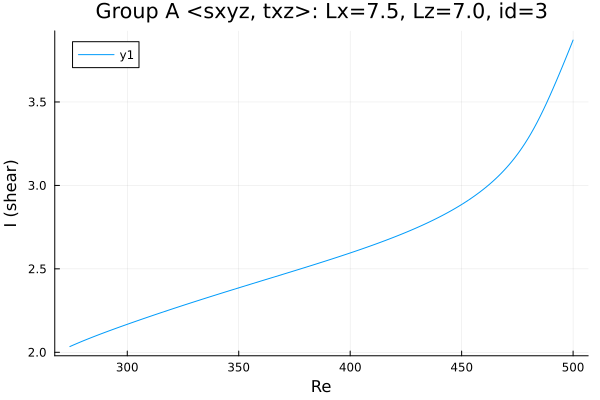

The data file committed next to this chart (first rows):
Re, shear
274.2, 2.034
274.2, 2.034
274.2, 2.034
274.2, 2.034
274.2, 2.034
274.2, 2.034
274.2, 2.034
274.2, 2.034
274.2, 2.034
274.2, 2.034
274.3, 2.034
274.3, 2.035
274.6, 2.037
276.1, 2.045
277.5, 2.053
278.9, 2.061
280.3, 2.069
281.7, 2.077
283.1, 2.084
284.5, 2.092
286, 2.099
287.4, 2.106
288.8, 2.113
290.2, 2.12
291.6, 2.127
293, 2.134
294.4, 2.141
295.9, 2.148
297.2, 2.154
298.1, 2.159
298.7, 2.162
299.1, 2.164
299.4, 2.165
299.6, 2.166
299.8, 2.167
299.9, 2.167
299.9, 2.167
300, 2.168
300, 2.168
300, 2.168
300.0, 2.168
300.0, 2.168
300, 2.168
300, 2.168
300, 2.168
300.1, 2.168
300.1, 2.168
300.2, 2.169
300.4, 2.17
300.6, 2.17
300.9, 2.172
301.3, 2.174
301.9, 2.177
302.8, 2.181
304.1, 2.187
305.6, 2.194
307, 2.2
308.4, 2.207
309.8, 2.213
311.2, 2.22
... 135 more rows
